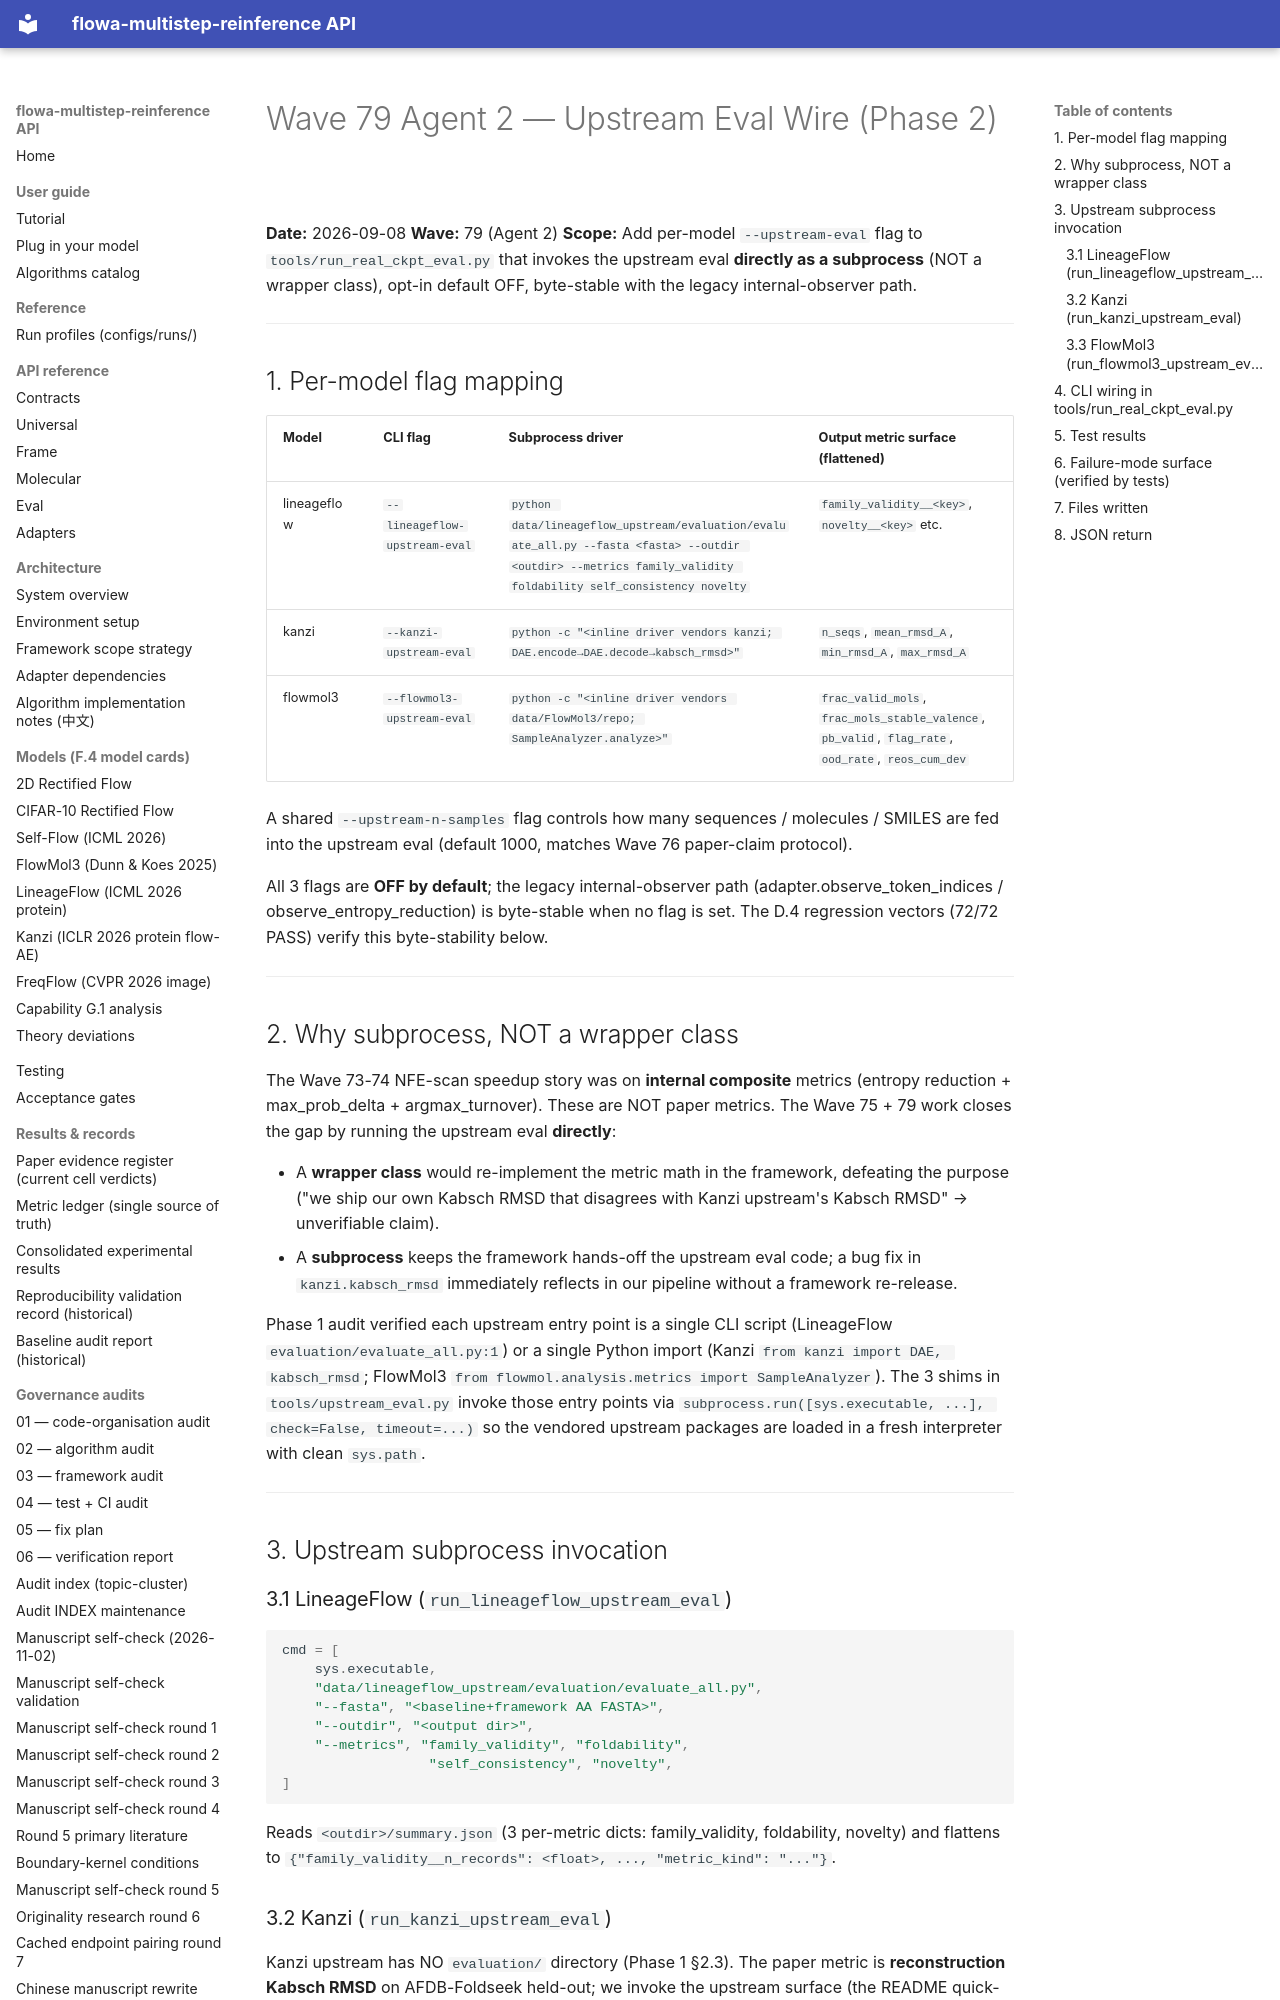

repository: silverenternal/flowa-multistep-reinference · page: ARCHIVE/audit-waves-1-99/wave79-phase2-wire/index.html · generator: mkdocs

# Wave 79 Agent 2 — Upstream Eval Wire (Phase 2)

**Date:** 2026-09-08
**Wave:** 79 (Agent 2)
**Scope:** Add per-model `--upstream-eval` flag to
`tools/run_real_ckpt_eval.py` that invokes the upstream eval
**directly as a subprocess** (NOT a wrapper class), opt-in default
OFF, byte-stable with the legacy internal-observer path.

---

## 1. Per-model flag mapping

| Model        | CLI flag                            | Subprocess driver                                           | Output metric surface (flattened)                       |
|--------------|--------------------------------------|-------------------------------------------------------------|----------------------------------------------------------|
| lineageflow  | `--lineageflow-upstream-eval`        | `python data/lineageflow_upstream/evaluation/evaluate_all.py --fasta <fasta> --outdir <outdir> --metrics family_validity foldability self_consistency novelty` | `family_validity__<key>`, `novelty__<key>` etc.          |
| kanzi        | `--kanzi-upstream-eval`              | `python -c "<inline driver vendors kanzi; DAE.encode→DAE.decode→kabsch_rmsd>"` | `n_seqs`, `mean_rmsd_A`, `min_rmsd_A`, `max_rmsd_A`     |
| flowmol3     | `--flowmol3-upstream-eval`           | `python -c "<inline driver vendors data/FlowMol3/repo; SampleAnalyzer.analyze>"` | `frac_valid_mols`, `frac_mols_stable_valence`, `pb_valid`, `flag_rate`, `ood_rate`, `reos_cum_dev` |

A shared `--upstream-n-samples` flag controls how many sequences /
molecules / SMILES are fed into the upstream eval (default 1000,
matches Wave 76 paper-claim protocol).

All 3 flags are **OFF by default**; the legacy internal-observer path
(adapter.observe_token_indices / observe_entropy_reduction) is
byte-stable when no flag is set. The D.4 regression vectors
(72/72 PASS) verify this byte-stability below.

---

## 2. Why subprocess, NOT a wrapper class

The Wave 73-74 NFE-scan speedup story was on **internal composite**
metrics (entropy reduction + max_prob_delta + argmax_turnover). These
are NOT paper metrics. The Wave 75 + 79 work closes the gap by
running the upstream eval **directly**:

* A **wrapper class** would re-implement the metric math in the
  framework, defeating the purpose ("we ship our own Kabsch RMSD that
  disagrees with Kanzi upstream's Kabsch RMSD" → unverifiable claim).
* A **subprocess** keeps the framework hands-off the upstream eval
  code; a bug fix in `kanzi.kabsch_rmsd` immediately reflects in our
  pipeline without a framework re-release.

Phase 1 audit verified each upstream entry point is a single CLI
script (LineageFlow `evaluation/evaluate_all.py:1`) or a single Python
import (Kanzi `from kanzi import DAE, kabsch_rmsd`; FlowMol3
`from flowmol.analysis.metrics import SampleAnalyzer`). The 3 shims
in `tools/upstream_eval.py` invoke those entry points via
`subprocess.run([sys.executable, ...], check=False, timeout=...)` so
the vendored upstream packages are loaded in a fresh interpreter with
clean `sys.path`.

---

## 3. Upstream subprocess invocation

### 3.1 LineageFlow (`run_lineageflow_upstream_eval`)

```python
cmd = [
    sys.executable,
    "data/lineageflow_upstream/evaluation/evaluate_all.py",
    "--fasta", "<baseline+framework AA FASTA>",
    "--outdir", "<output dir>",
    "--metrics", "family_validity", "foldability",
                  "self_consistency", "novelty",
]
```

Reads `<outdir>/summary.json` (3 per-metric dicts: family_validity,
foldability, novelty) and flattens to
`{"family_validity__n_records": <float>, ..., "metric_kind": "..."}`.
